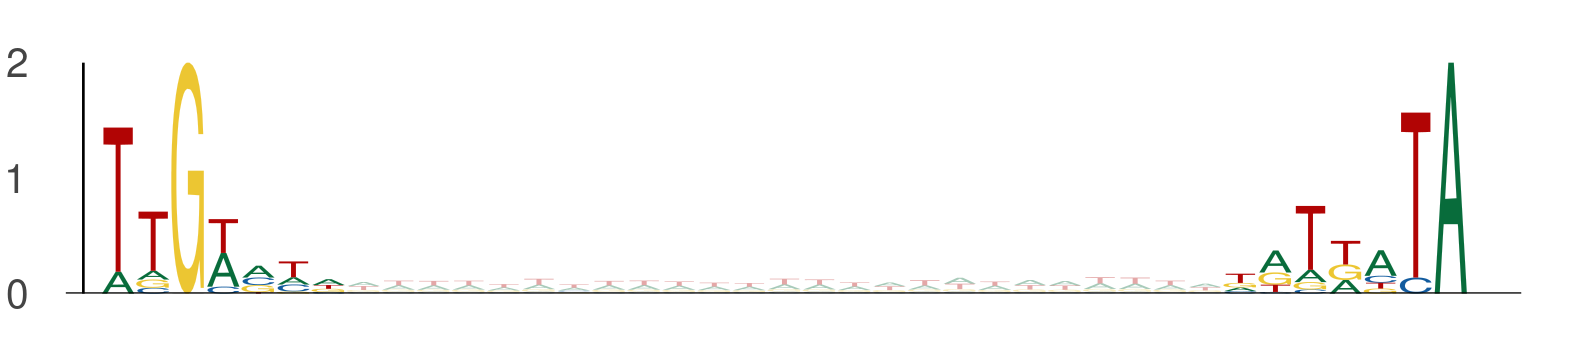

The table this chart was drawn from, first rows:
seq_index, start_position, end_position, is_reversed_complement
7684, 19, 26, 0
7684, 51, 58, 0
421, 28, 35, 0
421, 60, 67, 0
9328, 1, 8, 0
9328, 33, 40, 0
731, 119, 126, 0
731, 151, 158, 0
8713, 11, 18, 0
8713, 43, 50, 0
4050, 56, 63, 0
4050, 88, 95, 0
5839, 50, 57, 0
5839, 82, 89, 0
11713, 89, 96, 0
11713, 121, 128, 0
8475, 105, 112, 0
8475, 137, 144, 0
907, 96, 103, 0
907, 128, 135, 0
6897, 95, 102, 0
6897, 127, 134, 0
3608, 50, 57, 0
3608, 82, 89, 0
130, 18, 25, 0
130, 50, 57, 0
11099, 65, 72, 0
11099, 97, 104, 0
12539, 96, 103, 0
12539, 128, 135, 0
13400, 98, 105, 0
13400, 130, 137, 0
973, 79, 86, 0
973, 111, 118, 0
7767, 11, 18, 0
7767, 43, 50, 0
3583, 88, 95, 0
3583, 120, 127, 0
12971, 71, 78, 0
12971, 103, 110, 0
9193, 29, 36, 0
9193, 61, 68, 0
3786, 89, 96, 0
3786, 121, 128, 0
5237, 103, 110, 0
5237, 135, 142, 0
1002, 113, 120, 0
1002, 145, 152, 0
1347, 85, 92, 0
1347, 117, 124, 0
6308, 59, 66, 0
6308, 91, 98, 0
6308, 71, 78, 0
6308, 103, 110, 0
7043, 99, 106, 0
7043, 131, 138, 0
2837, 87, 94, 0
2837, 119, 126, 0
1683, 61, 68, 0
1683, 93, 100, 0
... 1,990 more rows
